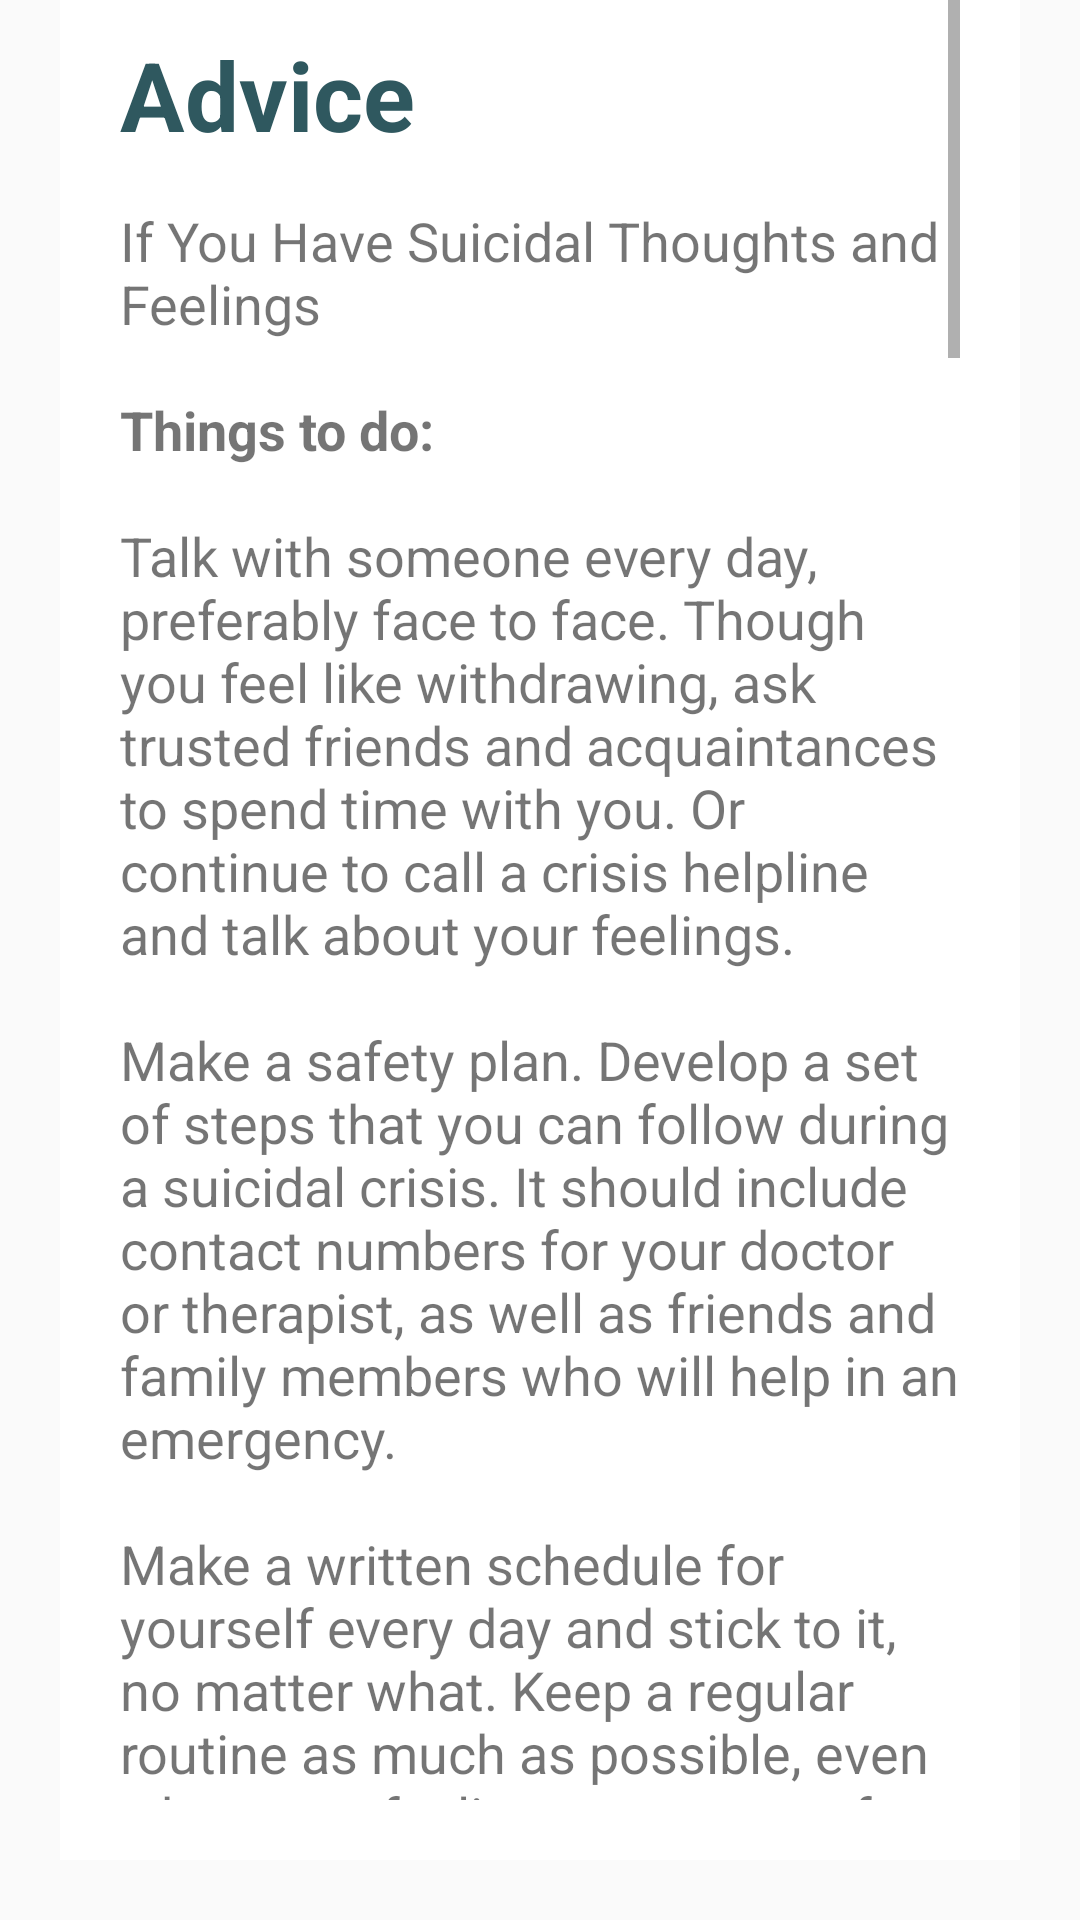

Android layout source for this screen:
<!-- AndroidManifest.xml: application theme AppTheme -->
<!-- res/layout/advice_page.xml -->
<?xml version="1.0" encoding="utf-8"?>
<android.support.constraint.ConstraintLayout xmlns:android="http://schemas.android.com/apk/res/android"
    xmlns:app="http://schemas.android.com/apk/res-auto"
    xmlns:tools="http://schemas.android.com/tools"
    android:id="@+id/advice_view"
    android:layout_width="match_parent"
    android:layout_height="match_parent">

    <ScrollView
        android:id="@+id/textContentId"
        android:layout_width="0dp"
        android:layout_height="0dp"
        android:layout_marginLeft="20dp"
        android:layout_marginRight="20dp"
        android:layout_marginBottom="20dp"
        android:background="@android:color/white"
        android:paddingLeft="20dp"
        android:paddingRight="20dp"
        android:paddingBottom="20dp"
        app:layout_constraintBottom_toBottomOf="parent"
        app:layout_constraintEnd_toEndOf="parent"
        app:layout_constraintStart_toStartOf="parent"
        app:layout_constraintTop_toTopOf="parent">

        <LinearLayout
            android:layout_width="match_parent"
            android:layout_height="wrap_content"
            android:orientation="vertical">

            <TextView
                android:id="@+id/textView"
                android:layout_width="wrap_content"
                android:layout_height="wrap_content"
                android:layout_marginTop="10dp"
                android:layout_marginBottom="10dp"
                android:gravity="center"
                android:text="@string/advice"
                android:textAllCaps="false"
                android:textColor="@color/colorPrimaryDark"
                android:textSize="32sp"
                android:textStyle="normal|bold"
                app:layout_constraintBottom_toTopOf="@+id/textView2"
                app:layout_constraintEnd_toEndOf="parent"
                app:layout_constraintStart_toStartOf="parent"
                app:layout_constraintTop_toTopOf="parent" />

            <TextView
                android:id="@+id/textView2"
                android:layout_width="wrap_content"
                android:layout_height="wrap_content"
                android:layout_marginTop="5dp"
                android:text="@string/advice_content"
                android:textSize="18sp"
                app:layout_constraintBottom_toBottomOf="parent"
                app:layout_constraintEnd_toEndOf="parent"
                app:layout_constraintStart_toStartOf="parent"
                app:layout_constraintTop_toBottomOf="@+id/textView" />

        </LinearLayout>
    </ScrollView>

</android.support.constraint.ConstraintLayout>
<!-- resources referenced by this layout -->
<resources>
  <color name="colorPrimaryDark">#2F585F</color>
  <string name="advice">Advice</string>
  <color name="colorPrimary">#72A487</color>
  <color name="colorAccent">#F2D5B1</color>
</resources>
